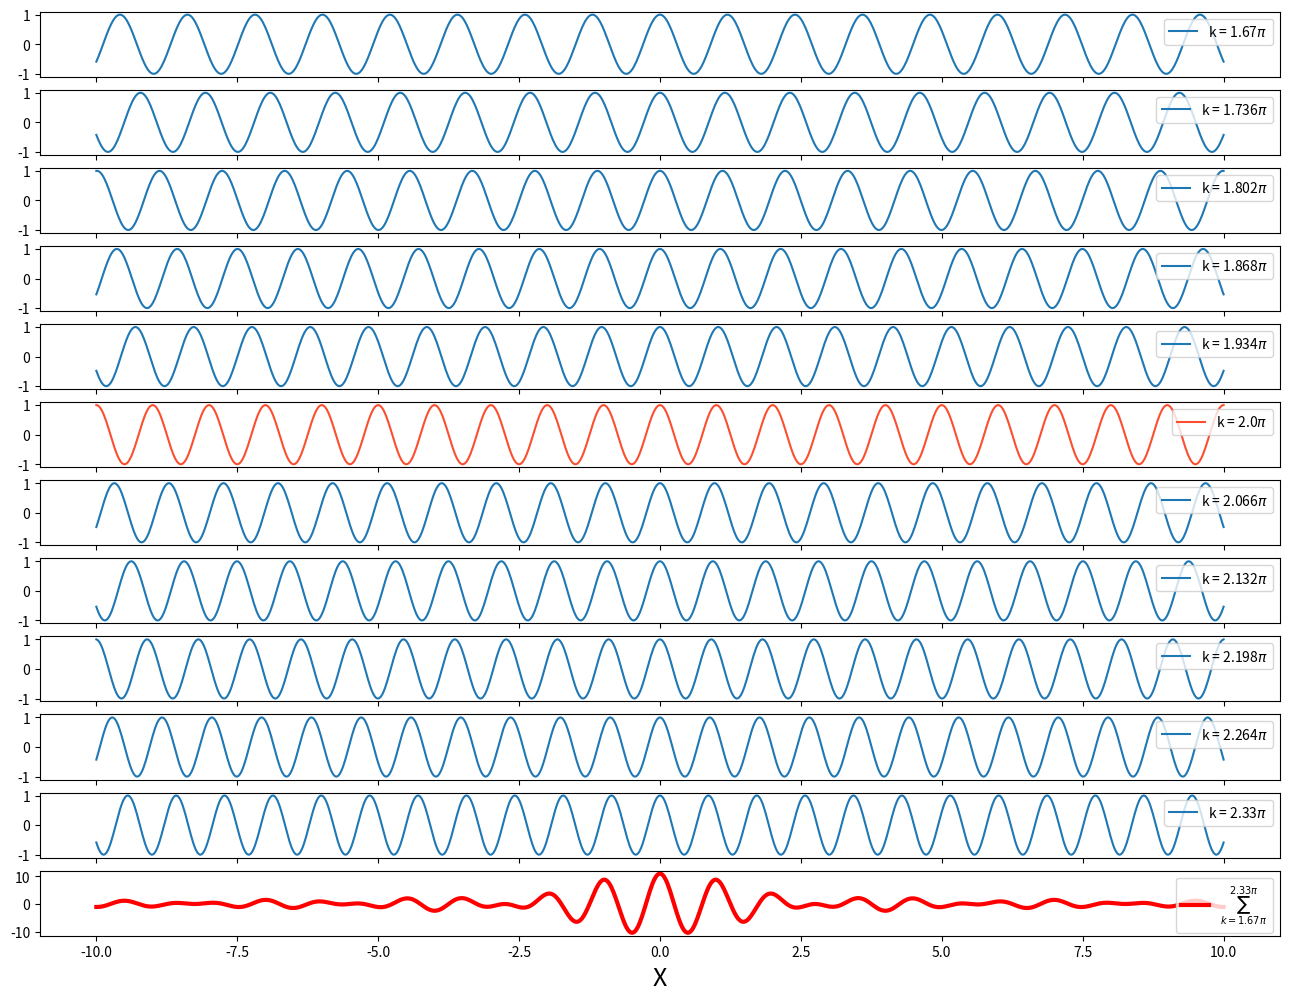

Write the Python code that produced this figure.
# -*- coding: utf-8 -*-
"""
Created on Wed Mar 10 00:25:30 2021

[redacted]
"""

#The goal of this script is to show phase velocity and group velocity formulas:
import numpy as np
import matplotlib.pyplot as plt

#I will first plot time independent waave form and time independent wave packet. 
#Later on, I will add time dependence and animations of the wave forms
num=11 #number of k values to used to form wave packet
fig,ax=plt.subplots(num+1,1,sharex=True,figsize=(16,12))
x=np.linspace(-10,10,1001) #Generating discreete x-points with a pitch of 0.01
wavePack=np.zeros(x.shape)
waveL=1
k=2*np.pi/waveL
dk=0.33*k
kar=np.linspace(k-dk/2,k+dk/2,num)
for a in range(len(kar)):
    if kar[a]==k:
        ax[a].plot(x,np.cos(kar[a]*x),label='k = '+str(round(kar[a]/np.pi,3))+r'$\pi$',linewidth=1.5,color='#fc4f30')
    else:
        ax[a].plot(x,np.cos(kar[a]*x),label='k = '+str(round(kar[a]/np.pi,3))+r'$\pi$',linewidth=1.5)
    ax[a].legend(loc='upper right')
    wavePack+=np.cos(kar[a]*x)

ax[num].plot(x,wavePack,label=r'$\sum_{k=1.67\pi}^{2.33\pi}$', color='r',linewidth=3)
ax[num].legend(loc='upper right')
ax[num].set_xlabel('X',fontsize=18)
plt.show()


    
    
    